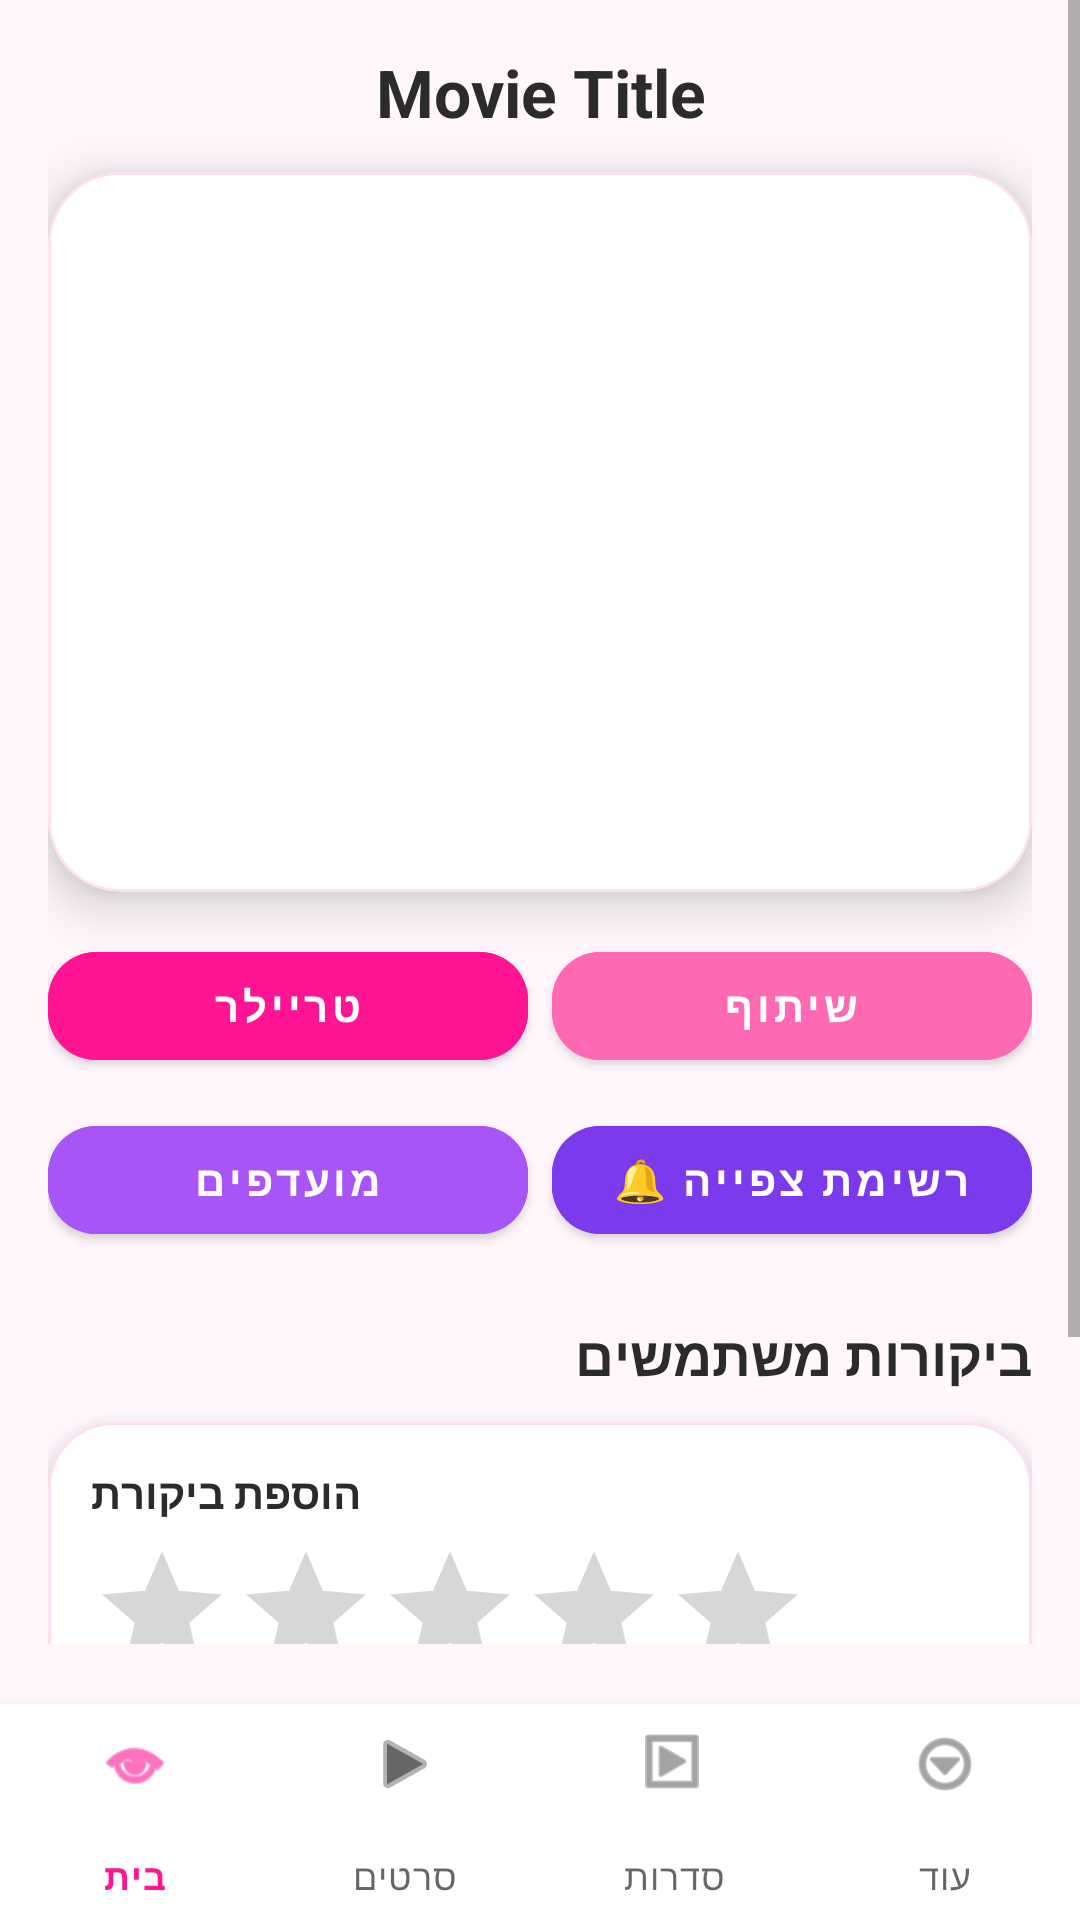

Produce the Android XML layout that renders to this screen, including the resource entries it uses.
<!-- AndroidManifest.xml: activity theme Base.Theme.FinalProject -->
<!-- res/layout/activity_movie_content.xml -->
<?xml version="1.0" encoding="utf-8"?>
<androidx.coordinatorlayout.widget.CoordinatorLayout
    xmlns:android="http://schemas.android.com/apk/res/android"
    xmlns:app="http://schemas.android.com/apk/res-auto"
    android:layout_width="match_parent"
    android:layout_height="match_parent"
    android:background="#FFF7FB">

    <ScrollView
        android:id="@+id/rootScroll"
        android:layout_width="match_parent"
        android:layout_height="match_parent"
        android:fillViewport="true"
        android:paddingBottom="92dp">

        <LinearLayout
            android:layout_width="match_parent"
            android:layout_height="wrap_content"
            android:orientation="vertical"
            android:padding="16dp">

            
            <TextView
                android:id="@+id/tvMovieTitle"
                android:layout_width="match_parent"
                android:layout_height="wrap_content"
                android:text="Movie Title"
                android:textColor="#2B2B2B"
                android:textSize="22sp"
                android:textStyle="bold"
                android:textAlignment="center"
                android:layout_marginBottom="12dp" />

            
            <com.google.android.material.card.MaterialCardView
                android:id="@+id/cardPoster"
                android:layout_width="match_parent"
                android:layout_height="240dp"
                app:cardCornerRadius="24dp"
                app:cardElevation="10dp"
                app:strokeWidth="1dp"
                app:strokeColor="#33FF69B4">

                <ImageView
                    android:id="@+id/imgPoster"
                    android:layout_width="match_parent"
                    android:layout_height="match_parent"
                    android:src="@drawable/poster_default_movie"
                    android:scaleType="centerCrop" />
            </com.google.android.material.card.MaterialCardView>

            
            <LinearLayout
                android:layout_width="match_parent"
                android:layout_height="wrap_content"
                android:orientation="vertical"
                android:layout_marginTop="14dp">

                <LinearLayout
                    android:layout_width="match_parent"
                    android:layout_height="wrap_content"
                    android:orientation="horizontal"
                    android:weightSum="2">

                    <com.google.android.material.button.MaterialButton
                        android:id="@+id/btnTrailer"
                        android:layout_width="0dp"
                        android:layout_height="48dp"
                        android:layout_weight="1"
                        android:text="טריילר"
                        android:textAllCaps="false"
                        android:textStyle="bold"
                        android:textColor="@android:color/white"
                        android:backgroundTint="#FF1493"
                        app:cornerRadius="16dp"
                        android:layout_marginEnd="8dp"/>

                    <com.google.android.material.button.MaterialButton
                        android:id="@+id/btnShare"
                        android:layout_width="0dp"
                        android:layout_height="48dp"
                        android:layout_weight="1"
                        android:text="שיתוף"
                        android:textAllCaps="false"
                        android:textStyle="bold"
                        android:textColor="@android:color/white"
                        android:backgroundTint="#FF69B4"
                        app:cornerRadius="16dp"/>
                </LinearLayout>

                <LinearLayout
                    android:layout_width="match_parent"
                    android:layout_height="wrap_content"
                    android:orientation="horizontal"
                    android:weightSum="2"
                    android:layout_marginTop="10dp">

                    <com.google.android.material.button.MaterialButton
                        android:id="@+id/btnFavorites"
                        android:layout_width="0dp"
                        android:layout_height="48dp"
                        android:layout_weight="1"
                        android:text="מועדפים"
                        android:textAllCaps="false"
                        android:textStyle="bold"
                        android:textColor="@android:color/white"
                        android:backgroundTint="#A855F7"
                        app:cornerRadius="16dp"
                        android:layout_marginEnd="8dp"/>

                    <com.google.android.material.button.MaterialButton
                        android:id="@+id/btnWatchlist"
                        android:layout_width="0dp"
                        android:layout_height="48dp"
                        android:layout_weight="1"
                        android:text="רשימת צפייה 🔔"
                        android:textAllCaps="false"
                        android:textStyle="bold"
                        android:textColor="@android:color/white"
                        android:backgroundTint="#7C3AED"
                        app:cornerRadius="16dp"/>
                </LinearLayout>
            </LinearLayout>

            
            <TextView
                android:id="@+id/tvReviewsTitle"
                android:layout_width="match_parent"
                android:layout_height="wrap_content"
                android:layout_marginTop="22dp"
                android:text="ביקורות משתמשים"
                android:textColor="#2B2B2B"
                android:textSize="18sp"
                android:textStyle="bold" />

            
            <com.google.android.material.card.MaterialCardView
                android:layout_width="match_parent"
                android:layout_height="wrap_content"
                android:layout_marginTop="10dp"
                app:cardCornerRadius="22dp"
                app:cardElevation="8dp"
                app:strokeWidth="1dp"
                app:strokeColor="#22FF1493">

                <LinearLayout
                    android:layout_width="match_parent"
                    android:layout_height="wrap_content"
                    android:orientation="vertical"
                    android:padding="14dp">

                    <TextView
                        android:layout_width="wrap_content"
                        android:layout_height="wrap_content"
                        android:text="הוספת ביקורת"
                        android:textColor="#2B2B2B"
                        android:textSize="14sp"
                        android:textStyle="bold" />

                    <RatingBar
                        android:id="@+id/ratingBarReview"
                        android:layout_width="wrap_content"
                        android:layout_height="wrap_content"
                        android:numStars="5"
                        android:stepSize="1"
                        android:isIndicator="false"
                        android:layout_marginTop="6dp" />

                    <EditText
                        android:id="@+id/etReviewText"
                        android:layout_width="match_parent"
                        android:layout_height="wrap_content"
                        android:layout_marginTop="8dp"
                        android:hint="כתבי מה חשבת על הסרט..."
                        android:padding="12dp"
                        android:minLines="2"
                        android:textColor="#2B2B2B"
                        android:textColorHint="#888888"
                        android:background="@drawable/bg_input_round_light" />

                    <com.google.android.material.button.MaterialButton
                        android:id="@+id/btnSendReview"
                        android:layout_width="match_parent"
                        android:layout_height="48dp"
                        android:layout_marginTop="10dp"
                        android:text="שלח ביקורת 💖"
                        android:textAllCaps="false"
                        android:textStyle="bold"
                        android:textColor="@android:color/white"
                        android:backgroundTint="#FF1493"
                        app:cornerRadius="16dp" />
                </LinearLayout>
            </com.google.android.material.card.MaterialCardView>

            
            <TextView
                android:id="@+id/tvNoReviews"
                android:layout_width="match_parent"
                android:layout_height="wrap_content"
                android:layout_marginTop="12dp"
                android:text="אין ביקורות עדיין. תהיי הראשונה 😉"
                android:textColor="#6B6B6B"
                android:textSize="14sp"
                android:textAlignment="center" />

            
            <LinearLayout
                android:id="@+id/layoutReviewsList"
                android:layout_width="match_parent"
                android:layout_height="wrap_content"
                android:layout_marginTop="10dp"
                android:orientation="vertical" />

            <View
                android:layout_width="match_parent"
                android:layout_height="10dp" />

        </LinearLayout>
    </ScrollView>

    <com.google.android.material.bottomnavigation.BottomNavigationView
        android:id="@+id/bottomNav"
        android:layout_width="match_parent"
        android:layout_height="72dp"
        android:layout_gravity="bottom"
        android:background="@android:color/white"
        app:menu="@menu/bottom_nav_menu"
        app:labelVisibilityMode="labeled"
        app:itemIconTint="@null" />

</androidx.coordinatorlayout.widget.CoordinatorLayout>
<!-- resources referenced by this layout -->
<resources>
  <!-- drawable bg_input_round_light (drawable) -->
  <?xml version="1.0" encoding="utf-8"?>
  <shape xmlns:android="http://schemas.android.com/apk/res/android">
      <solid android:color="#FFF0F6"/>
      <corners android:radius="16dp"/>
      <stroke android:width="1dp" android:color="#22FF1493"/>
  </shape>
  <style name="Base.Theme.FinalProject" parent="Theme.MaterialComponents.DayNight.NoActionBar">
  
          
          <item name="colorPrimary">#FF1493</item>
          <item name="colorPrimaryVariant">#C51162</item>
          <item name="colorOnPrimary">#FFFFFF</item>
  
          <item name="colorSecondary">#FF1493</item>
          <item name="colorOnSecondary">#FFFFFF</item>
  
          
          <item name="android:windowBackground">#FFFFFF</item>
          <item name="colorSurface">#FFFFFF</item>
          <item name="colorOnSurface">#000000</item>
  
          
          <item name="materialCardViewStyle">@style/Widget.MaterialComponents.CardView</item>
  
          
          <item name="android:windowAnimationStyle">@style/SmoothTransition</item>
      </style>
  <style name="SmoothTransition">
          <item name="android:activityOpenEnterAnimation">@android:anim/fade_in</item>
          <item name="android:activityOpenExitAnimation">@android:anim/fade_out</item>
          <item name="android:activityCloseEnterAnimation">@android:anim/fade_in</item>
          <item name="android:activityCloseExitAnimation">@android:anim/fade_out</item>
      </style>
</resources>
